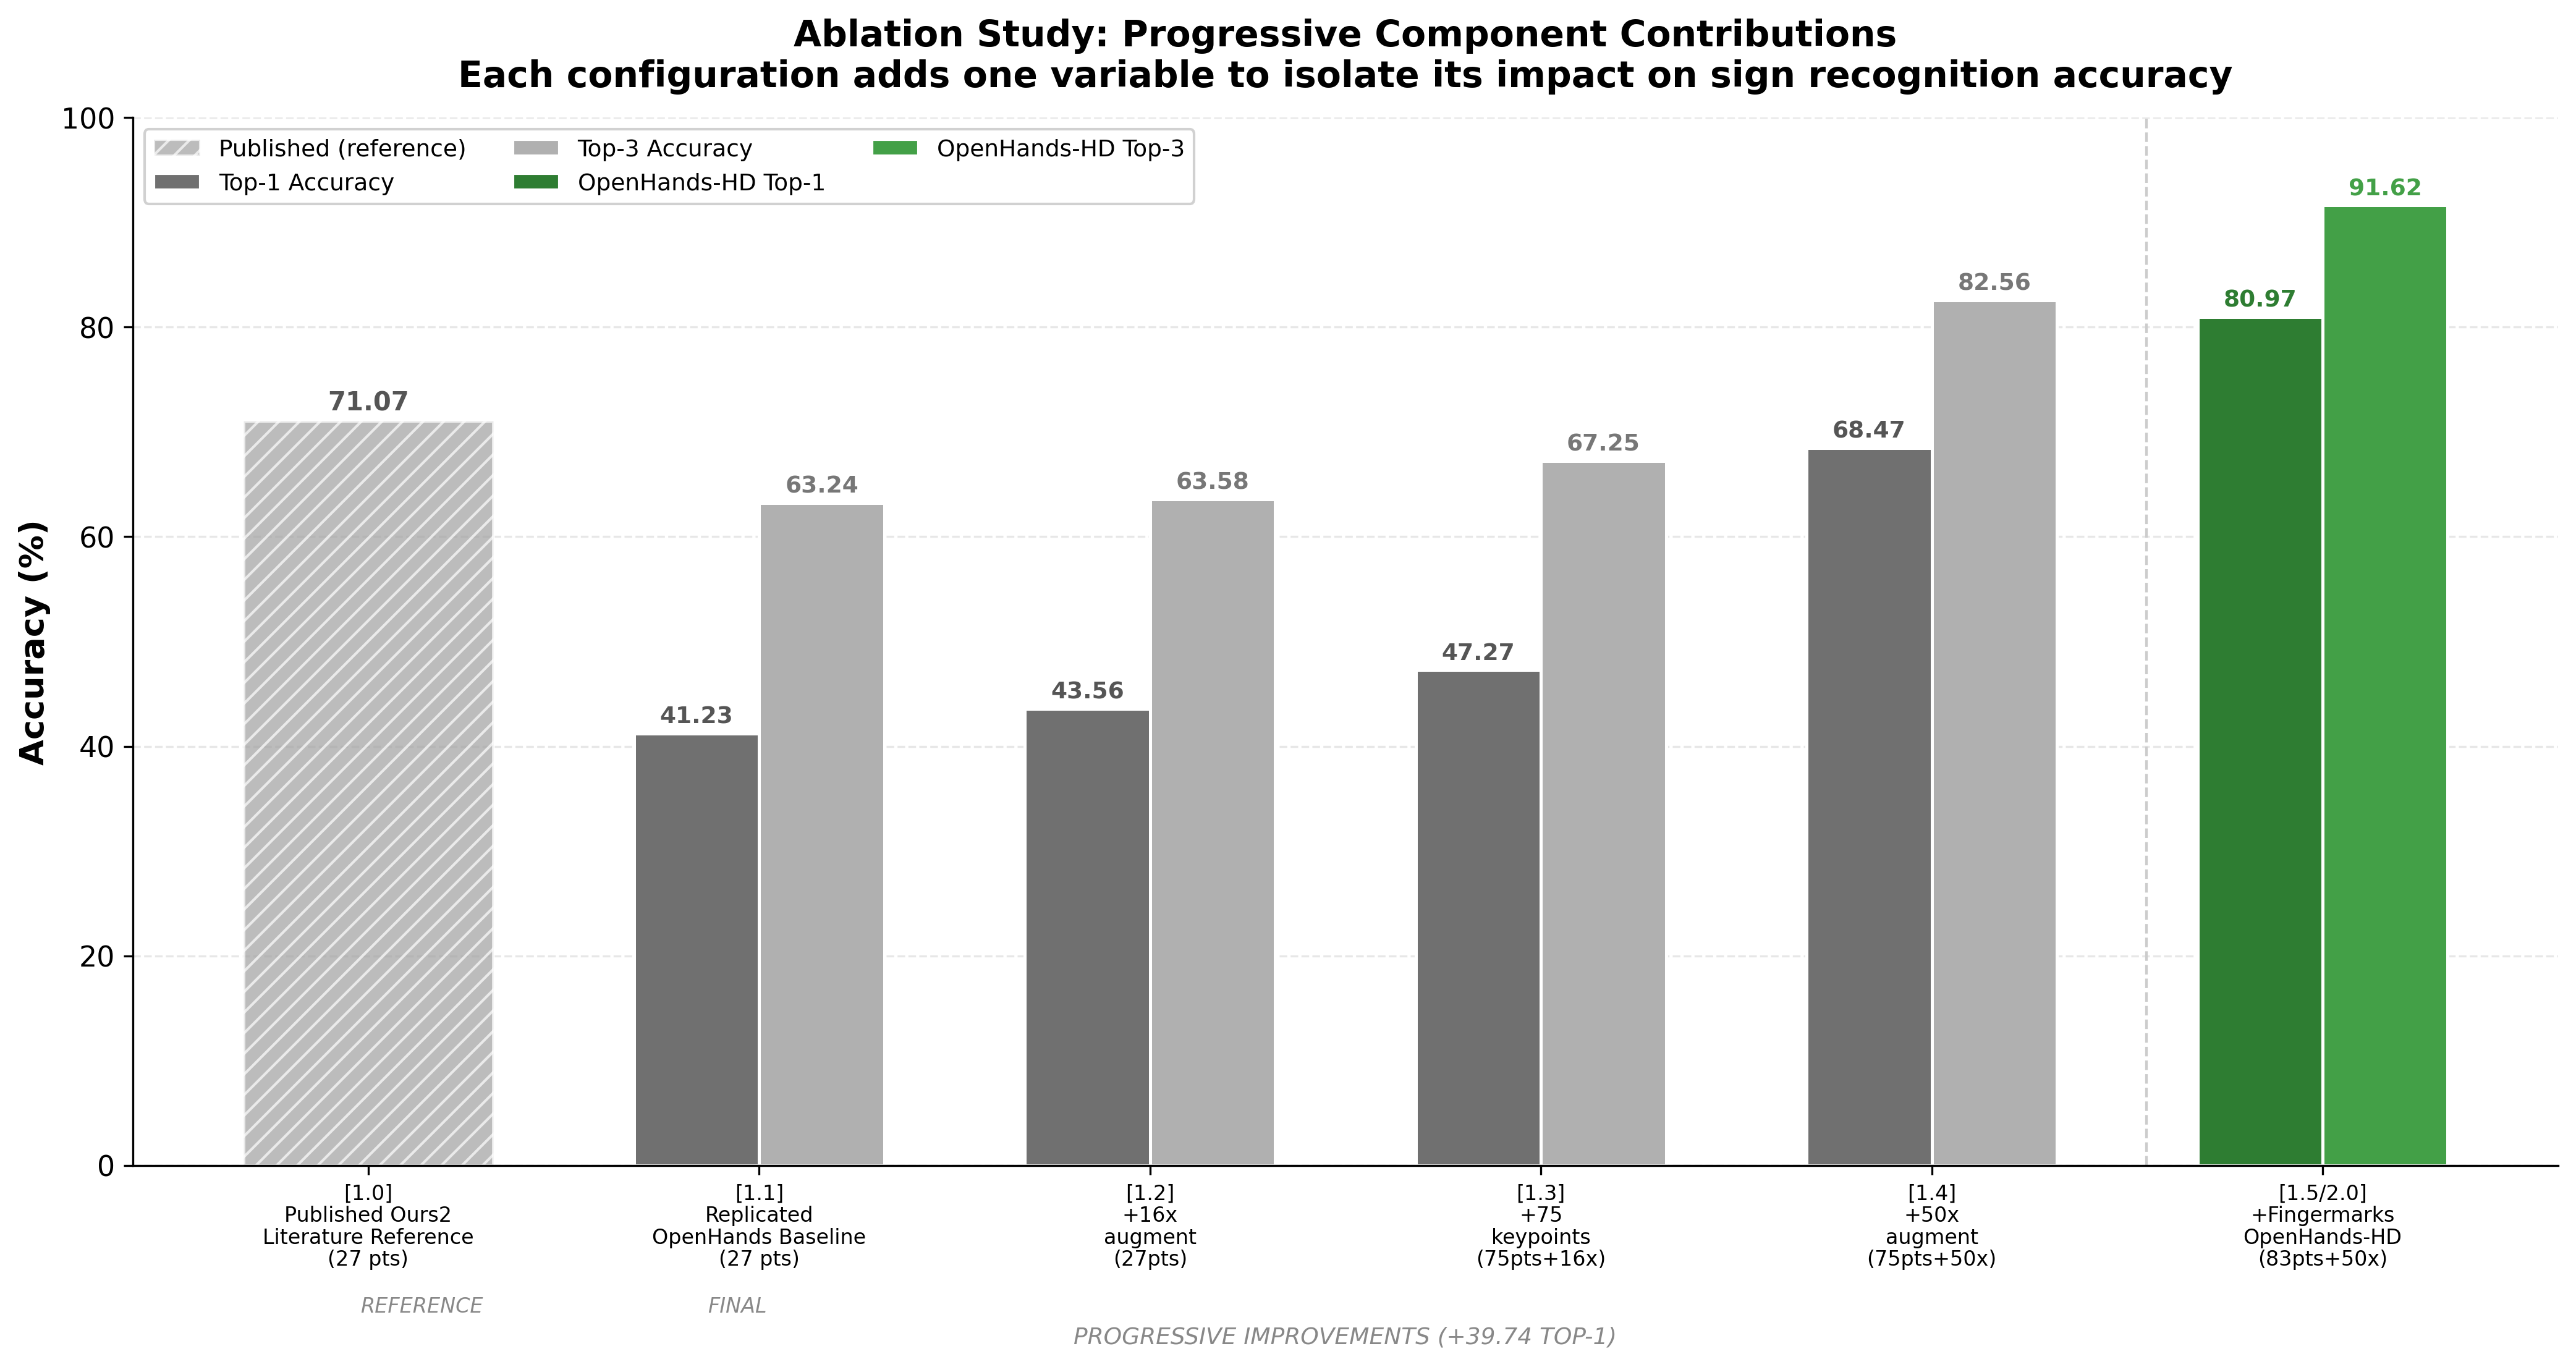

Write Python code to recreate this figure.
#!/usr/bin/env python3
"""
Chart: Ablation Study - Progressive Component Contributions.
Each configuration adds one variable to isolate its impact on sign recognition accuracy.
"""

import matplotlib.pyplot as plt
import matplotlib
matplotlib.use('Agg')
import numpy as np
from pathlib import Path

fig, ax = plt.subplots(figsize=(14, 7.5))

# ── Data ──────────────────────────────────────────────────────────────
# Labels under each group (with line breaks for readability)
labels = [
    '[1.0]\nPublished Ours2\nLiterature Reference\n(27 pts)',
    '[1.1]\nReplicated\nOpenHands Baseline\n(27 pts)',
    '[1.2]\n+16x\naugment\n(27pts)',
    '[1.3]\n+75\nkeypoints\n(75pts+16x)',
    '[1.4]\n+50x\naugment\n(75pts+50x)',
    '[1.5/2.0]\n+Fingermarks\nOpenHands-HD\n(83pts+50x)',
]

# Top-1 and Top-3 for each configuration
top1 = [71.07, 41.23, 43.56, 47.27, 68.47, 80.97]
top3 = [None,   63.24, 63.58, 67.25, 82.56, 91.62]

n = len(labels)
x = np.arange(n)
width = 0.32

# ── Colors ────────────────────────────────────────────────────────────
ref_color = '#A0A0A0'       # reference bar (hatched)
t1_color = '#707070'        # top-1 gray
t3_color = '#B0B0B0'        # top-3 light gray
final_t1 = '#2E7D32'        # final top-1 green
final_t3 = '#43A047'        # final top-3 green

# ── Draw bars ─────────────────────────────────────────────────────────
for i in range(n):
    is_ref = (i == 0)
    is_final = (i == n - 1)

    if is_ref:
        # Reference bar – single hatched bar (no top-3)
        ax.bar(x[i], top1[i], width * 2, color=ref_color, edgecolor='white',
               linewidth=1.2, hatch='///', alpha=0.7)
        ax.text(x[i], top1[i] + 1.0, f'{top1[i]:.2f}',
                ha='center', fontsize=10, fontweight='bold', color='#555555')
    else:
        c1 = final_t1 if is_final else t1_color
        c3 = final_t3 if is_final else t3_color

        # Top-1
        b1 = ax.bar(x[i] - width / 2, top1[i], width, color=c1,
                     edgecolor='white', linewidth=1.2)
        ax.text(x[i] - width / 2, top1[i] + 1.0, f'{top1[i]:.2f}',
                ha='center', fontsize=9, fontweight='bold',
                color=c1 if is_final else '#555555')

        # Top-3
        if top3[i] is not None:
            b3 = ax.bar(x[i] + width / 2, top3[i], width, color=c3,
                         edgecolor='white', linewidth=1.2)
            ax.text(x[i] + width / 2, top3[i] + 1.0, f'{top3[i]:.2f}',
                    ha='center', fontsize=9, fontweight='bold',
                    color=c3 if is_final else '#777777')

# ── Separator line before final group ─────────────────────────────────
sep_x = x[-2] + 0.55
ax.axvline(sep_x, color='#CCCCCC', linestyle='--', linewidth=1)

# ── Axis labels on left/right ─────────────────────────────────────────
ax.text(-0.02, -0.14, 'REFERENCE', transform=ax.get_xaxis_transform(),
        ha='left', fontsize=8, fontstyle='italic', color='#888888')
ax.text(1.02, -0.14, 'FINAL', transform=ax.get_xaxis_transform(),
        ha='right', fontsize=8, fontstyle='italic', color='#888888')

# ── Bottom annotation ─────────────────────────────────────────────────
improvement = top1[-1] - top1[1]
ax.text(0.5, -0.17, f'PROGRESSIVE IMPROVEMENTS (+{improvement:.2f} TOP-1)',
        transform=ax.transAxes, ha='center', fontsize=9,
        fontstyle='italic', color='#888888')

# ── Legend ─────────────────────────────────────────────────────────────
from matplotlib.patches import Patch
legend_items = [
    Patch(facecolor=ref_color, edgecolor='white', hatch='///', alpha=0.7,
          label='Published (reference)'),
    Patch(facecolor=t1_color, edgecolor='white', label='Top-1 Accuracy'),
    Patch(facecolor=t3_color, edgecolor='white', label='Top-3 Accuracy'),
    Patch(facecolor=final_t1, edgecolor='white', label='OpenHands-HD Top-1'),
    Patch(facecolor=final_t3, edgecolor='white', label='OpenHands-HD Top-3'),
]
ax.legend(handles=legend_items, fontsize=9, loc='upper left', ncol=3,
          framealpha=0.9)

# ── Axes formatting ───────────────────────────────────────────────────
ax.set_xticks(x)
ax.set_xticklabels(labels, fontsize=8, linespacing=1.1)
ax.set_ylabel('Accuracy (%)', fontsize=13, fontweight='bold')
ax.set_ylim(0, 100)
ax.tick_params(axis='y', labelsize=11)
ax.yaxis.grid(True, linestyle='--', alpha=0.3)
ax.set_axisbelow(True)
ax.spines['top'].set_visible(False)
ax.spines['right'].set_visible(False)

ax.set_title('Ablation Study: Progressive Component Contributions\n'
             'Each configuration adds one variable to isolate its impact on sign recognition accuracy',
             fontsize=14, fontweight='bold', pad=12)

plt.tight_layout()

output = str(Path(__file__).parent / 'chart_ablation_study')
plt.savefig(output + '.png', dpi=300, bbox_inches='tight')
plt.savefig(output + '.pdf', bbox_inches='tight')
print(f"Saved chart to {output}.png and {output}.pdf")
